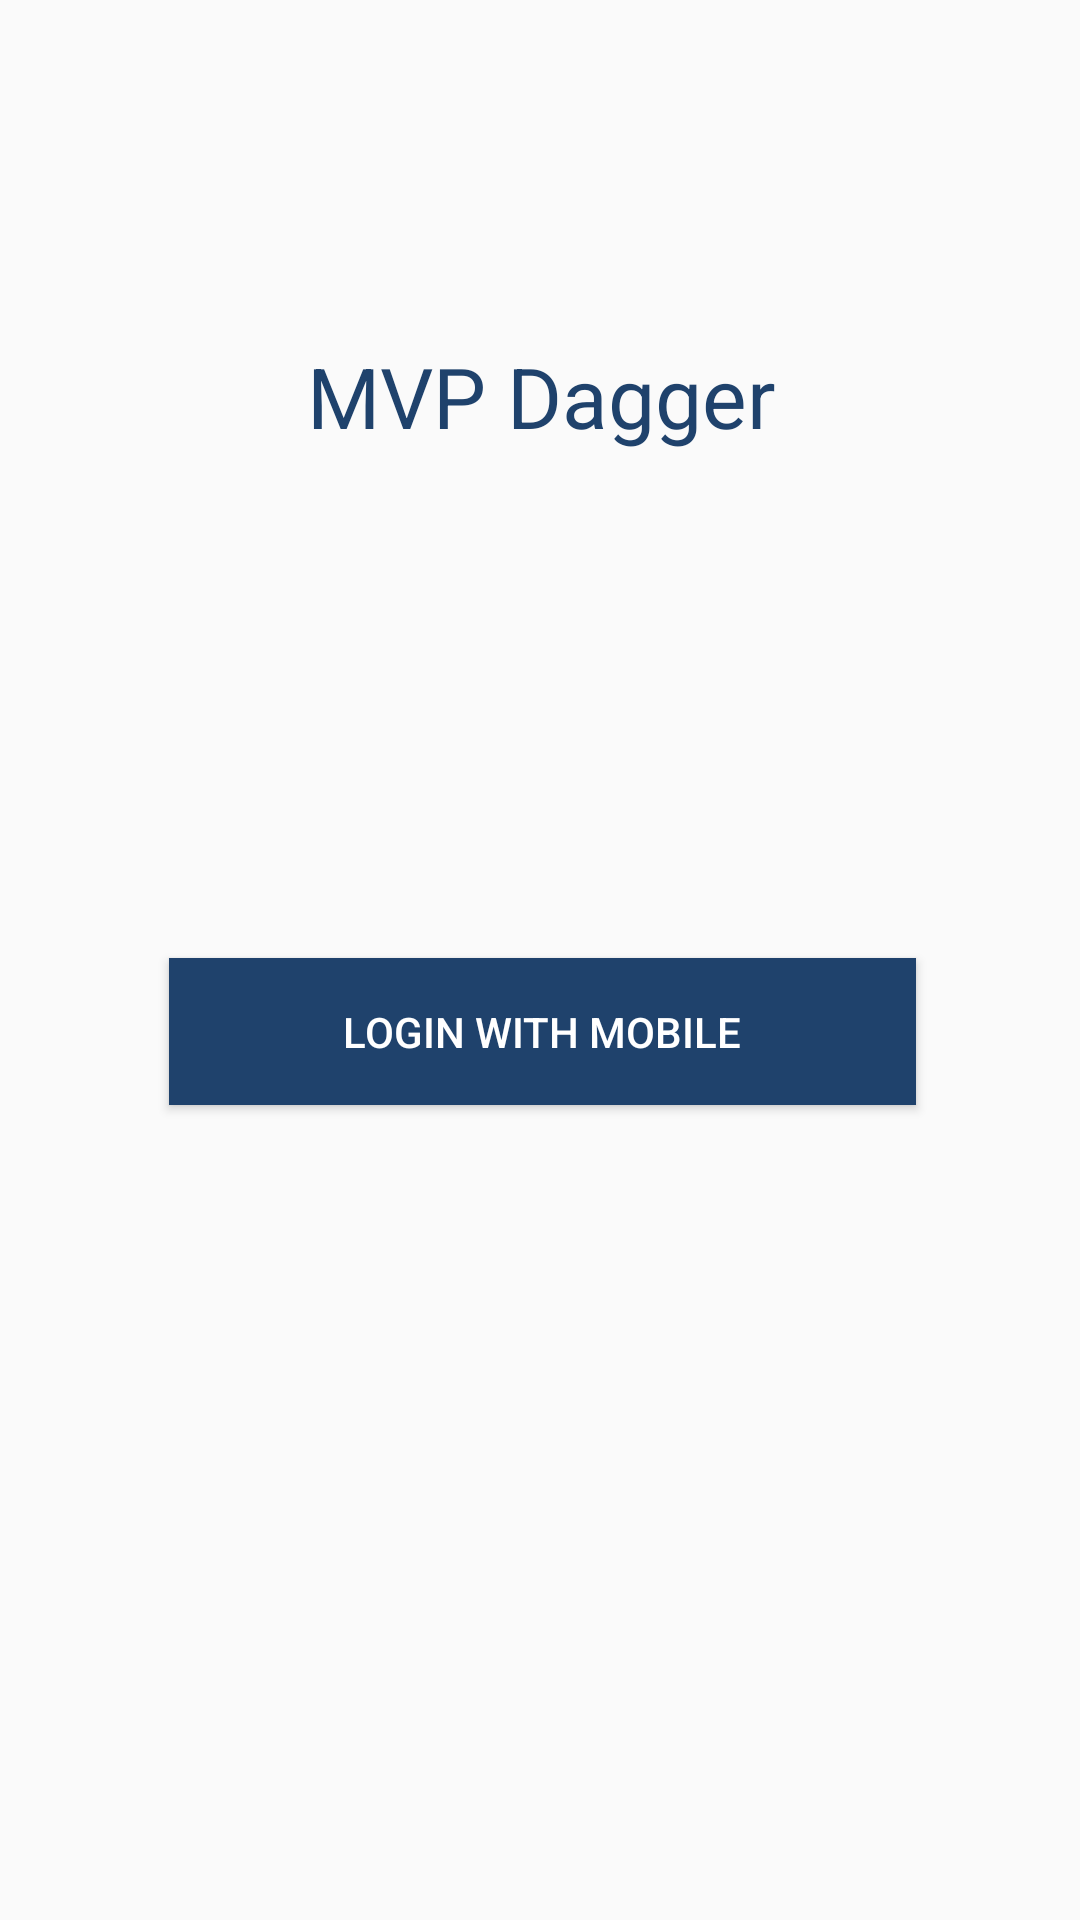

Here is an Android app screen rendered from its layout file. Give the layout XML and the strings, colors and styles it references.
<!-- AndroidManifest.xml: application theme AppTheme.NoActionBar -->
<!-- res/layout/activity_signin.xml -->
<android.support.constraint.ConstraintLayout xmlns:android="http://schemas.android.com/apk/res/android"
                                             xmlns:app="http://schemas.android.com/apk/res-auto"
                                             xmlns:tools="http://schemas.android.com/tools"
                                             android:layout_width="match_parent"
                                             android:layout_height="match_parent"
                                             android:gravity="center_horizontal"
                                             android:orientation="vertical"
                                             tools:context="com.ron.fp.ui.signin.SigninActivity">

    <TextView
        android:id="@+id/textView"
        android:layout_width="wrap_content"
        android:layout_height="wrap_content"
        android:text="@string/app_name"
        android:textSize="28sp"
        android:textAppearance="@style/sourceBoldIt"
        android:textColor="@color/primary"
        app:layout_constraintLeft_toLeftOf="parent"
        app:layout_constraintRight_toRightOf="parent"
        app:layout_constraintBottom_toBottomOf="parent"
        app:layout_constraintTop_toTopOf="parent"
        app:layout_constraintHorizontal_bias="0.501"
        app:layout_constraintVertical_bias="0.188"/>

    
    <ProgressBar
        android:id="@+id/login_progress"
        style="?android:attr/progressBarStyleLarge"
        android:layout_width="wrap_content"
        android:layout_height="wrap_content"
        android:visibility="gone"
        app:layout_constraintBottom_toTopOf="parent"
        app:layout_constraintLeft_toLeftOf="parent"
        app:layout_constraintRight_toLeftOf="parent"
        app:layout_constraintTop_toTopOf="parent"
        tools:layout_constraintBottom_creator="1"
        tools:layout_constraintLeft_creator="1"
        tools:layout_constraintRight_creator="1"
        tools:layout_constraintTop_creator="1"/>

    <Space
        android:id="@+id/center"
        android:layout_width="wrap_content"
        android:layout_height="wrap_content"
        app:layout_constraintBottom_toBottomOf="parent"
        app:layout_constraintHorizontal_bias="0.506"
        app:layout_constraintLeft_toLeftOf="parent"
        app:layout_constraintRight_toRightOf="parent"
        app:layout_constraintTop_toTopOf="parent"/>

    <Button
        android:id="@+id/LoginWithMobile"
        android:layout_width="249dp"
        android:layout_height="49dp"
        android:text="@string/loginWithMobile"
        android:background="@color/primary"
        app:layout_constraintLeft_toLeftOf="parent"
        app:layout_constraintRight_toRightOf="parent"
        android:layout_marginTop="-1dp"
        android:textColor="@color/accent"
        app:layout_constraintTop_toBottomOf="@+id/center"
        app:layout_constraintHorizontal_bias="0.507"
        />

</android.support.constraint.ConstraintLayout>
<!-- resources referenced by this layout -->
<resources>
  <color name="accent">#ffffff</color>
  <color name="primary">#1f426c</color>
  <string name="app_name">MVP Dagger</string>
  <string name="loginWithMobile">Login With Mobile</string>
  <style name="sourceBoldIt" parent="android:TextAppearance">
          <item name="fontPath">fonts/SourceSansPro-BoldIt.ttf</item>
      </style>
  <style name="AppTheme.NoActionBar">
          <item name="windowActionBar">false</item>
          <item name="windowNoTitle">true</item>
      </style>
</resources>
